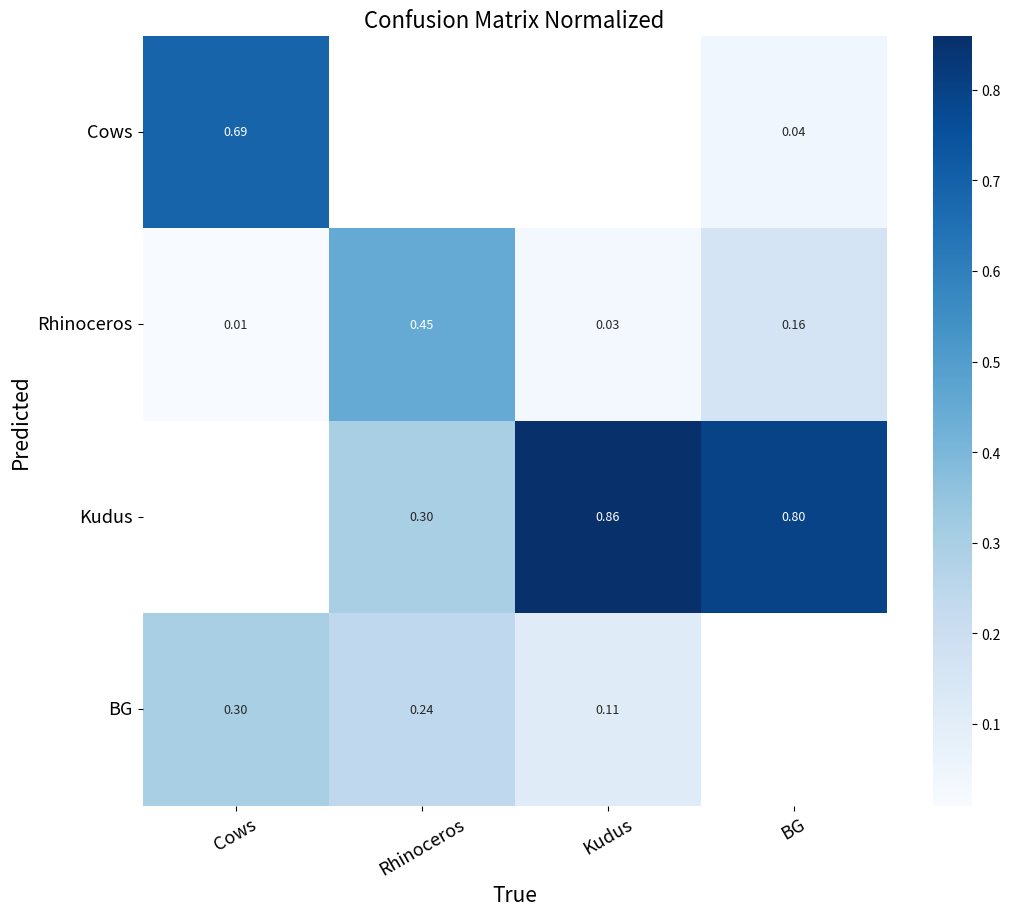

Python code for this plot:
# #!/user/bin/env python3
# # -*- coding: utf-8 -*-
#
# import seaborn as sns
# import matplotlib.pyplot as plt
# import numpy as np
#
# # 假设这是你的三元组数据
# triplets = [
#     (0, 0, 0.9), (0, 1, 0.1), (1, 0, 0.2), (1, 1, 0.8),
#     (2, 2, 0.7), (2, 3, 0.3), (3, 2, 0.6), (3, 3, 0.4)
#     # 这里添加更多的三元组
# ]
#
# # 根据三元组创建一个空矩阵
# num_classes = 19  # 根据你的数据集设置类别数量
# matrix = np.zeros((num_classes, num_classes))
#
# # 将三元组中的值填入矩阵
# for x, y, value in triplets:
#     matrix[x, y] = value
#
# # 类别标签，根据你的数据集进行调整
# labels = ["plane", "ship", "storage-tank", "baseball-diamond", "tennis-court", "basketball-court",
#           "ground-track-field", "harbor", "bridge", "large-vehicle", "small-vehicle", "helicopter",
#           "roundabout", "soccer-ball-field", "swimming-pool", "container-crane", "airport", "helipad", "background"]
#
# # 确保标签长度与类别数量一致
# labels = labels[:num_classes]
#
# plt.figure(figsize=(12, 10))
# sns.heatmap(matrix, annot=True, fmt='.2f', cmap='Blues', xticklabels=labels, yticklabels=labels)
# plt.title('Confusion Matrix Normalized')
# plt.xlabel('True')
# plt.ylabel('Predicted')
# plt.show()
#
# !/user/bin/env python3
# -*- coding: utf-8 -*-

import seaborn as sns
import matplotlib.pyplot as plt
import numpy as np

# 假设这是你的三元组数据
triplets = [
    (0, 0, 0.69), (0, 3, 0.04),(1,0,0.01),(1,1,0.45),(1,2,0.03),(1,3,0.16),(2,1,0.3),(2,2,0.86),
    (2,3,0.8),(3,0,0.3),(3,1,0.24),(3,2,0.11)
    # 这里添加更多的三元组
]

# 根据三元组创建一个空矩阵
num_classes = 4  # 根据你的数据集设置类别数量
matrix = np.zeros((num_classes, num_classes))

# 将三元组中的值填入矩阵
for x, y, value in triplets:
    matrix[x, y] = value
matrix[matrix == 0] = np.nan
# 类别标签，根据你的数据集进行调整
labels = ["Cows", "Rhinoceros", "Kudus","BG"]

# 确保标签长度与类别数量一致
labels = labels[:num_classes]

plt.figure(figsize=(12, 10))
sns.heatmap(matrix, annot=True, fmt='.2f', cmap='Blues', xticklabels=labels, yticklabels=labels,
            annot_kws={"size": 9})
plt.xticks(rotation=30, fontsize=13)
plt.yticks(rotation=0, fontsize=13)
plt.title('Confusion Matrix Normalized', fontsize=16)
plt.xlabel('True', fontsize=15)
plt.ylabel('Predicted', fontsize=15)
plt.savefig("D:\syd迪马\dongwuma.jpg")
plt.show()

